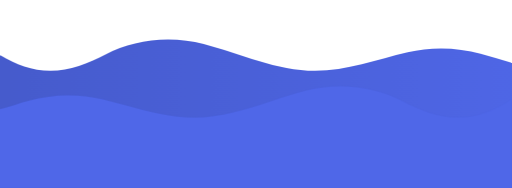
t = 0.00 s
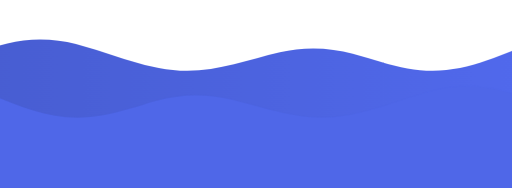
t = 2.50 s
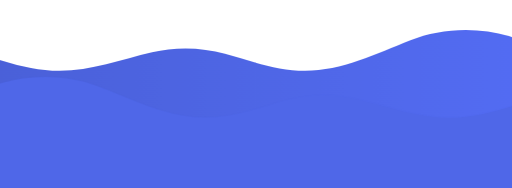
t = 5.00 s
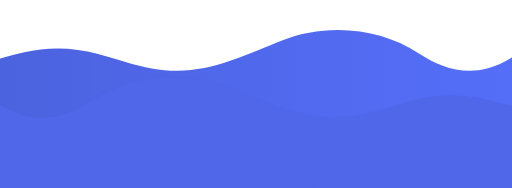
t = 7.50 s

The animated SVG that drew these frames (rendered in a browser with its animation timeline set to each time). Animation: 2 CSS @keyframes rules; frames cover the first 7.50 s, repeats indefinitely.

<svg viewBox="0 0 1920 706" fill="none" xmlns="http://www.w3.org/2000/svg">
<style>
	@keyframes spin {
		from { transform: translate(0); }
		50% { transform: translate(-100%); }
		to { transform: translate(0); }
	}

	@keyframes spin2 {
		from { transform: translate(0); }
		50% { transform: translate(100%); }
		to { transform: translate(0); }
	}

	.wave1 { animation: spin 20s linear infinite; }
	.wave2 { animation: spin2 20s linear infinite; }
</style>
<g clip-path="url(#clip)">
	<path class="wave1" d="M629.898 148C544.564 148 464.389 168.414 394.784 204.245C330.574 237.297 261.591 266 188.089 266C119.948 266 56.8573 242.316 0 207.549V706H3840V0C3681.29 0 3537.89 60.583 3435.42 158.086C3372.51 217.946 3292.28 266 3201.97 266C3132.24 266 3067.46 236.609 3010.24 199.79C2925.46 145.235 2820.72 113 2707.37 113C2633.54 113 2563.35 126.678 2499.96 151.294C2371.54 201.161 2242.94 266 2103.64 266C2000.52 266 1901.99 229.74 1803.29 202.143C1756.51 189.064 1706.62 182 1654.84 182C1611.55 182 1569.59 186.936 1529.66 196.194C1414.4 222.923 1300.72 266 1181.88 266C1037.53 266 902.259 202.023 763.502 165.263C721.067 154.021 676.244 148 629.898 148Z" fill="url(#paint0)"/>
	<path class="wave2" d="M1276.59 324C1361.56 324 1441.4 344.414 1510.71 380.244C1574.65 413.297 1643.34 442 1716.54 442C1790.92 442 1859.26 413.54 1920 373.219V706H-1920V176C-1761.96 176 -1619.17 236.583 -1517.13 334.085C-1454.48 393.946 -1374.58 442 -1284.66 442C-1215.22 442 -1150.71 412.609 -1093.73 375.79C-1009.31 321.235 -905.014 289 -792.141 289C-718.615 289 -648.728 302.678 -585.603 327.294C-562.959 336.124 -540.31 345.424 -517.596 354.75L-517.584 354.755L-517.583 354.756C-412.03 398.094 -305.096 442 -190.952 442C-107.577 442 -27.2158 418.096 52.67 394.334H52.6711L52.6722 394.333C71.1753 388.829 89.6528 383.333 108.136 378.143C154.717 365.064 204.394 358 255.964 358C299.07 358 340.854 362.936 380.612 372.194C412.049 379.515 443.369 388.063 474.708 396.615C557.788 419.289 641.007 442 726.932 442C827.902 442 924.412 410.432 1020.8 378.904C1061.63 365.549 1102.43 352.201 1143.55 341.263C1185.8 330.021 1230.44 324 1276.59 324Z" fill="#4F67E8"/>
</g>
<defs><linearGradient id="paint0" x1="3840" y1="706" x2="-6.74892e-05" y2="706.002" gradientUnits="userSpaceOnUse"><stop stop-color="#5771FF"/><stop offset="1" stop-color="#465BCC"/></linearGradient><clipPath id="clip0_1450_8690"><rect width="1920" height="706" fill="white"/></clipPath></defs>
</svg>
